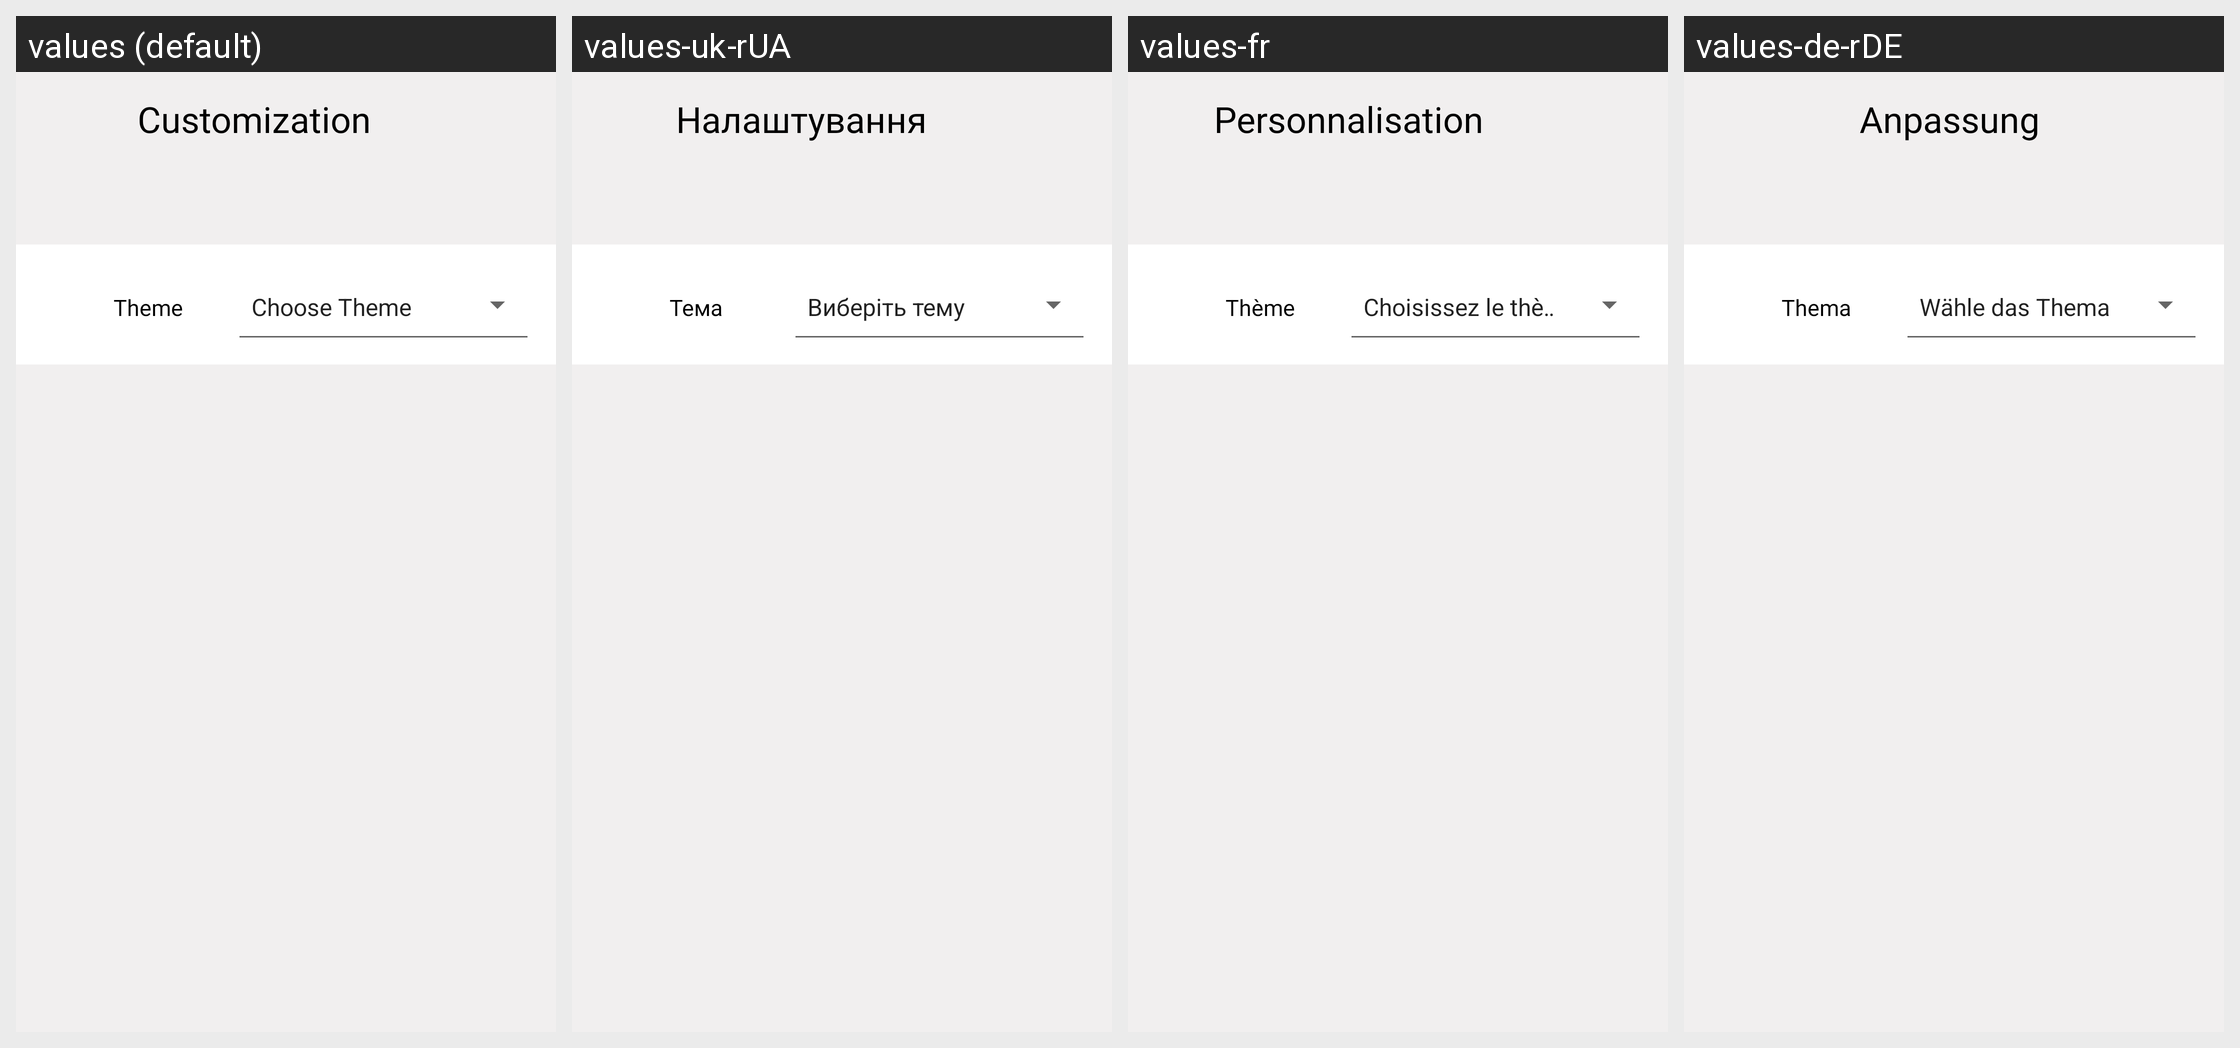

Locale-by-locale string values for the Android screen shown in this grid:
Android screen res/layout/fragment_costumization.xml rendered under 4 locales, left to right: values (default), values-uk-rUA, values-fr, values-de-rDE. Device: Nexus 5 (rendered at 1080×1920; each locale shown at half size, 540×960, under a caption strip naming it); theme Theme.ProtectU.
Other locales in the repository, not shown: values-pt.
Strings drawn on this screen, with the default value and each locale's value (text and hints the layout hard-codes, and strings that could not be matched under every locale, appear in the picture but are not listed):

Customization
  values: Customization
  values-uk-rUA: Налаштування
  values-fr: Personnalisation
  values-de-rDE: Anpassung

theme
  values: Theme
  values-uk-rUA: Тема
  values-fr: Thème
  values-de-rDE: Thema
